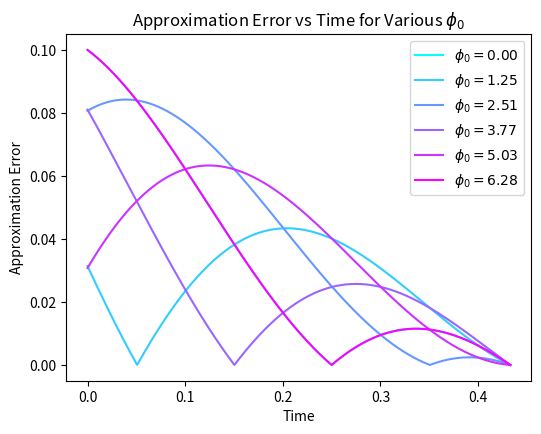
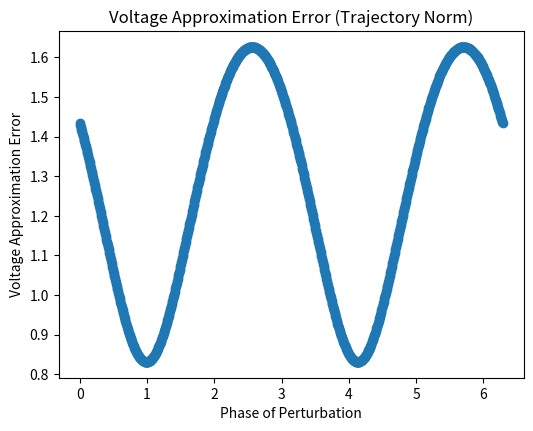
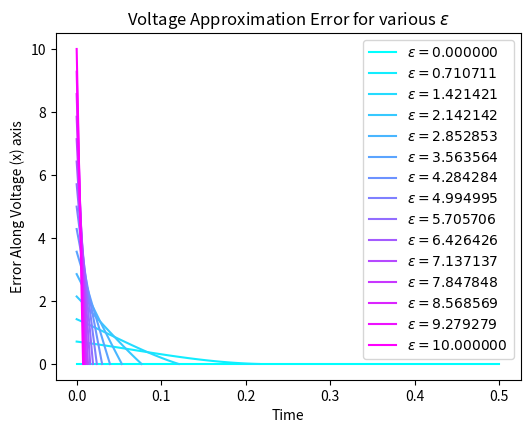
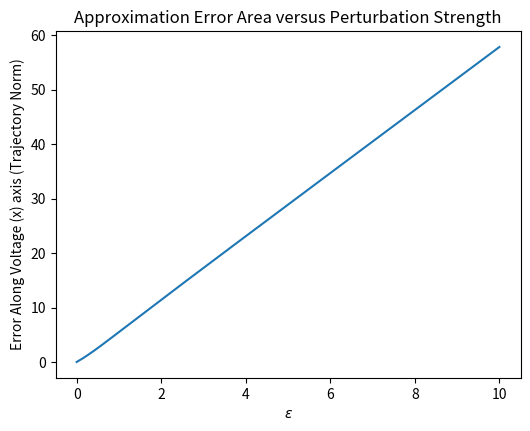
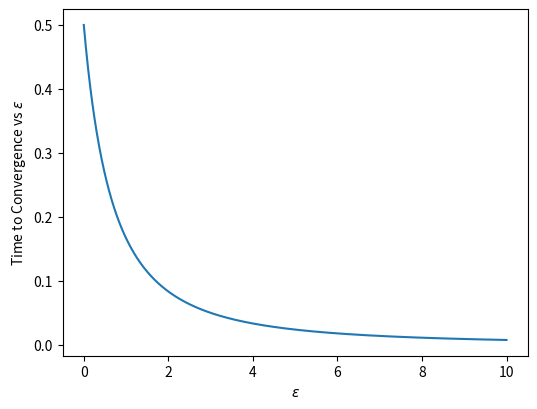

Reproduce these figures in Python, in order.

# exploration & plotting of analytic results form andronov-hopf oscillator


import numpy as np
import matplotlib.pyplot as plt
import matplotlib.cm as cm


plt.rcParams['figure.figsize'] = [6, 4.5]
plt.rcParams['figure.dpi'] = 200
plt.close()



def ttc(eps):
    ''' time to convergence as function of perturbation along radial axis'''
    return 1 / (2 + 3*eps + eps**2)


def err_x(eps, t, phi_0, w):
    ''' Error between approximate and actual trajectory for radial perturb eval along x axis'''
    term1 = eps - (2*eps + 3*eps**2 + eps**3)*t
    term2 = np.cos(w*t + phi_0)
    
    return np.abs(term1 * term2)



## sweep over phi
eps = .1
ts = np.linspace(0,ttc(eps),num=1000)
phis = np.linspace(0, 2*np.pi, num = 1000)
show_trajs_phi = np.linspace(0, len(phis)-1, num = 6, dtype = int)
w = 2 * np.pi

err_areas_phi = []
colors = cm.cool(phis/np.max(phis))

for i,phi in enumerate(phis):
    plt.figure("phi_err_traj")
    errs_x = err_x(eps, ts, phi, w)
    if i in show_trajs_phi:
        plt.plot(ts, errs_x,color=cm.cool(phi/np.max(phis)),label='$\phi_0 = %.2f$'%phi)
    err_areas_phi.append(np.linalg.norm(errs_x))

plt.xlabel("Time")
plt.ylabel("Approximation Error")
plt.title("Approximation Error vs Time for Various $\phi_0$")
lgd = plt.legend()
plt.savefig("voltage_error_phi_sweep_traj.png", bbox_extra_artists=(lgd,), bbox_inches='tight') 


plt.figure("phi_err_area")
plt.scatter(phis, err_areas_phi)
plt.title("Voltage Approximation Error (Trajectory Norm)")
plt.ylabel("Voltage Approximation Error")
plt.xlabel("Phase of Perturbation")
plt.savefig("voltage_error_phi_sweep_area.png",bbox_inches='tight') 

## now sweep over epsilon
eps = np.linspace(0, 10, num = 1000)
show_trajs_eps = np.linspace(0, len(eps)-1, num = 15, dtype = int)
err_areas_eps = []
for i, e in enumerate(eps):
    ts = np.linspace(0,ttc(e),num=100)
    errs_x = err_x(e, ts, 0, w)
    plt.figure("eps_err_traj")
    if i in show_trajs_eps:
        plt.plot(ts, errs_x, color=cm.cool(e/np.max(eps)), label='$\epsilon = %f$'%e)
    err_areas_eps.append(np.linalg.norm(errs_x))
    
     
plt.title("Voltage Approximation Error for various $\epsilon$")
plt.xlabel("Time")
plt.ylabel("Error Along Voltage (x) axis")
plt.legend()
plt.savefig("voltage_error_epsilon_sweep_traj.png",bbox_inches='tight') 


plt.figure("eps_err_area")
plt.title("Approximation Error Area versus Perturbation Strength")
plt.xlabel("$\epsilon$")
plt.ylabel("Error Along Voltage (x) axis (Trajectory Norm)")
plt.plot(eps, err_areas_eps)

plt.savefig("voltage_error_epsilon_sweep_area.png",bbox_inches='tight') 


plt.figure("ttc_vs_eps")
plt.plot(eps, ttc(eps))
plt.xlabel("$\epsilon$")
plt.ylabel("Time to Convergence vs $\epsilon$")
plt.savefig("ttc_epsilon_sweep_area.png",bbox_inches='tight') 


plt.show()


